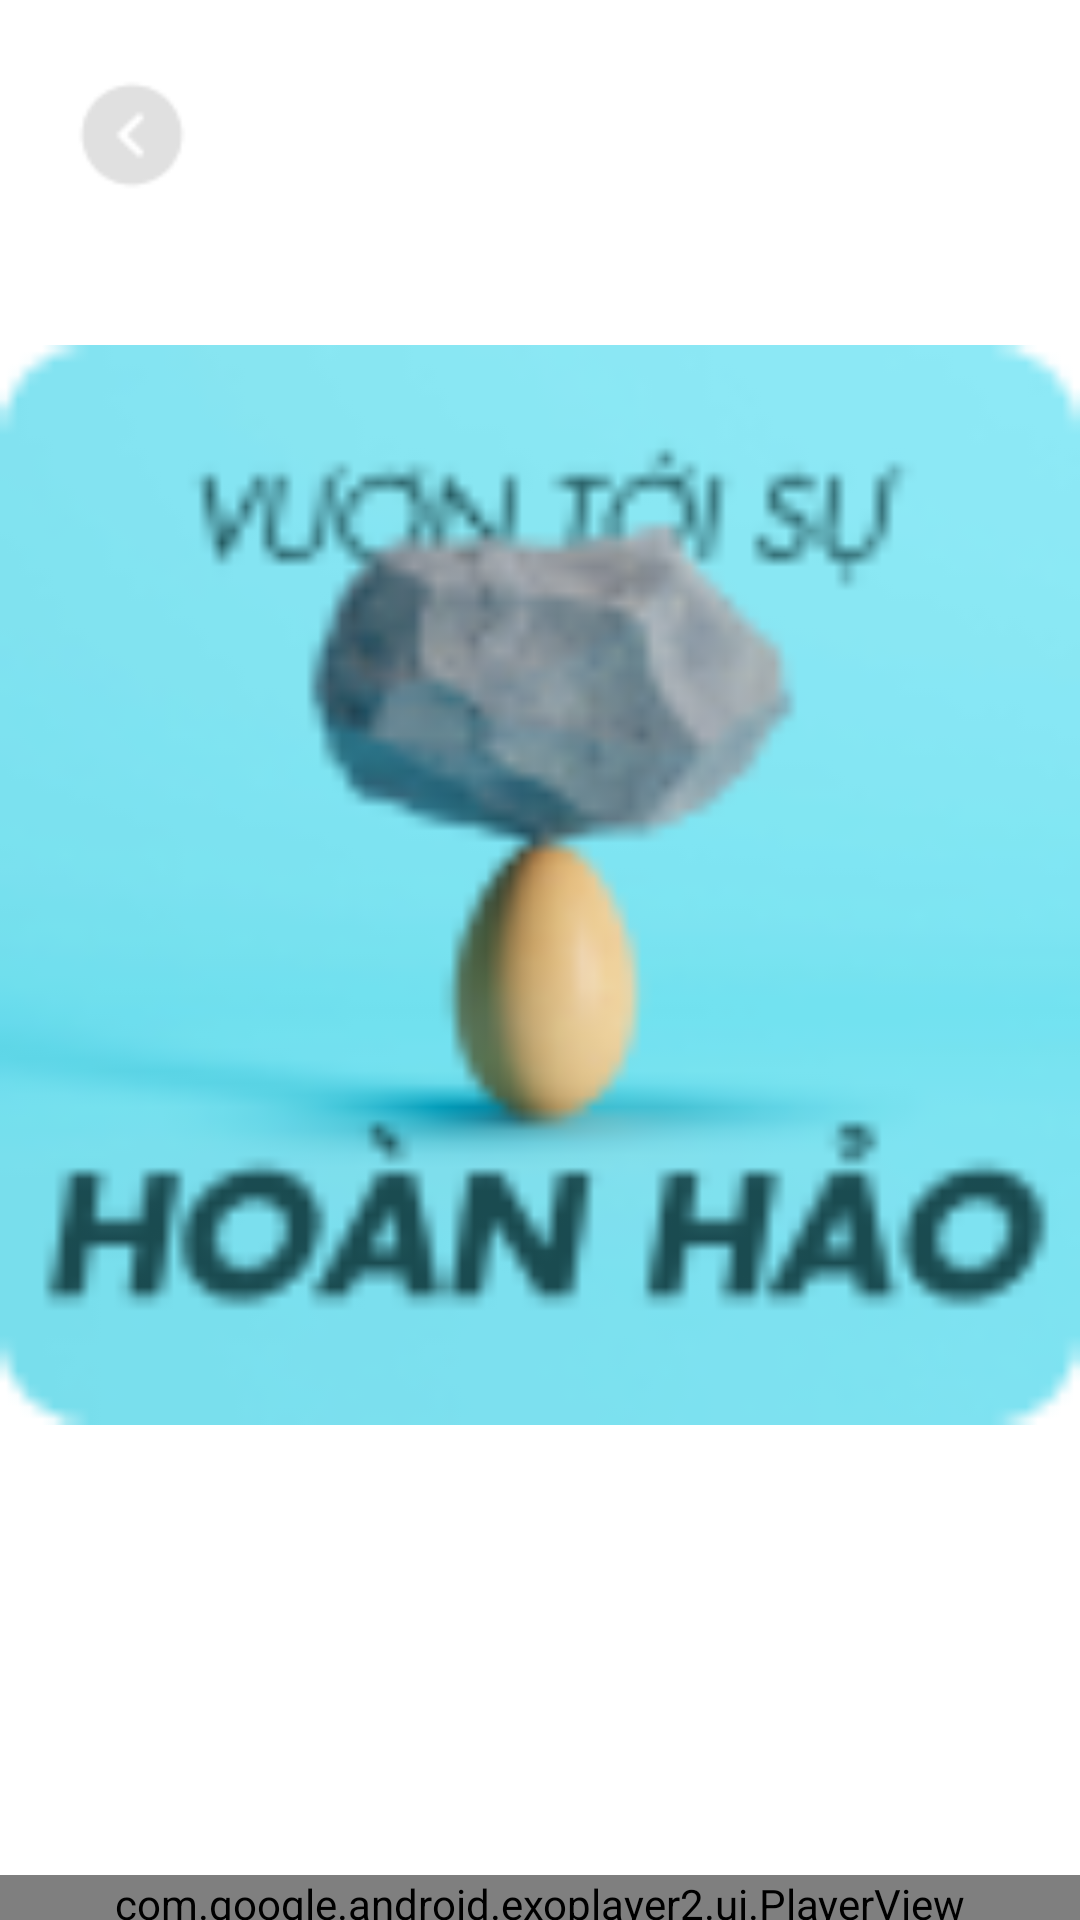

Android layout source for this screen:
<!-- AndroidManifest.xml: application theme Theme.AppCompat.Light.NoActionBar -->
<!-- res/layout/activity_play_book.xml -->
<?xml version="1.0" encoding="utf-8"?>
<LinearLayout xmlns:android="http://schemas.android.com/apk/res/android"
    xmlns:app="http://schemas.android.com/apk/res-auto"
    xmlns:tools="http://schemas.android.com/tools"
    android:layout_width="match_parent"
    android:layout_height="match_parent"
    android:orientation="vertical"
    android:background="@color/white"
    tools:context=".play_book">

    <Button
        android:id="@+id/button7"
        android:layout_width="40dp"
        android:layout_height="40dp"
        android:layout_marginStart="24dp"
        android:layout_marginTop="25dp"
        android:background="@drawable/arrow___right_circle"
        tools:ignore="SpeakableTextPresentCheck,TouchTargetSizeCheck" />
    <ImageView
        android:id="@+id/imageView"
        android:layout_width="360dp"
        android:layout_height="360dp"
        android:layout_gravity="center"
        android:layout_marginTop="50dp"
        android:background="@drawable/rectangle_15_2"
        />
    <com.google.android.exoplayer2.ui.PlayerView
        android:id="@+id/playerView"
        android:layout_marginTop="150dp"
        android:layout_width="match_parent"
        android:layout_height="wrap_content"
        android:layout_gravity="center"
        >

    </com.google.android.exoplayer2.ui.PlayerView>



</LinearLayout>
<!-- resources referenced by this layout -->
<resources>
  <color name="white">#FFFFFFFF</color>
  <!-- drawable arrow___right_circle: png bitmap (drawable, 733 bytes) -->
  <!-- drawable rectangle_15_2: png bitmap (drawable, 10945 bytes) -->
</resources>
